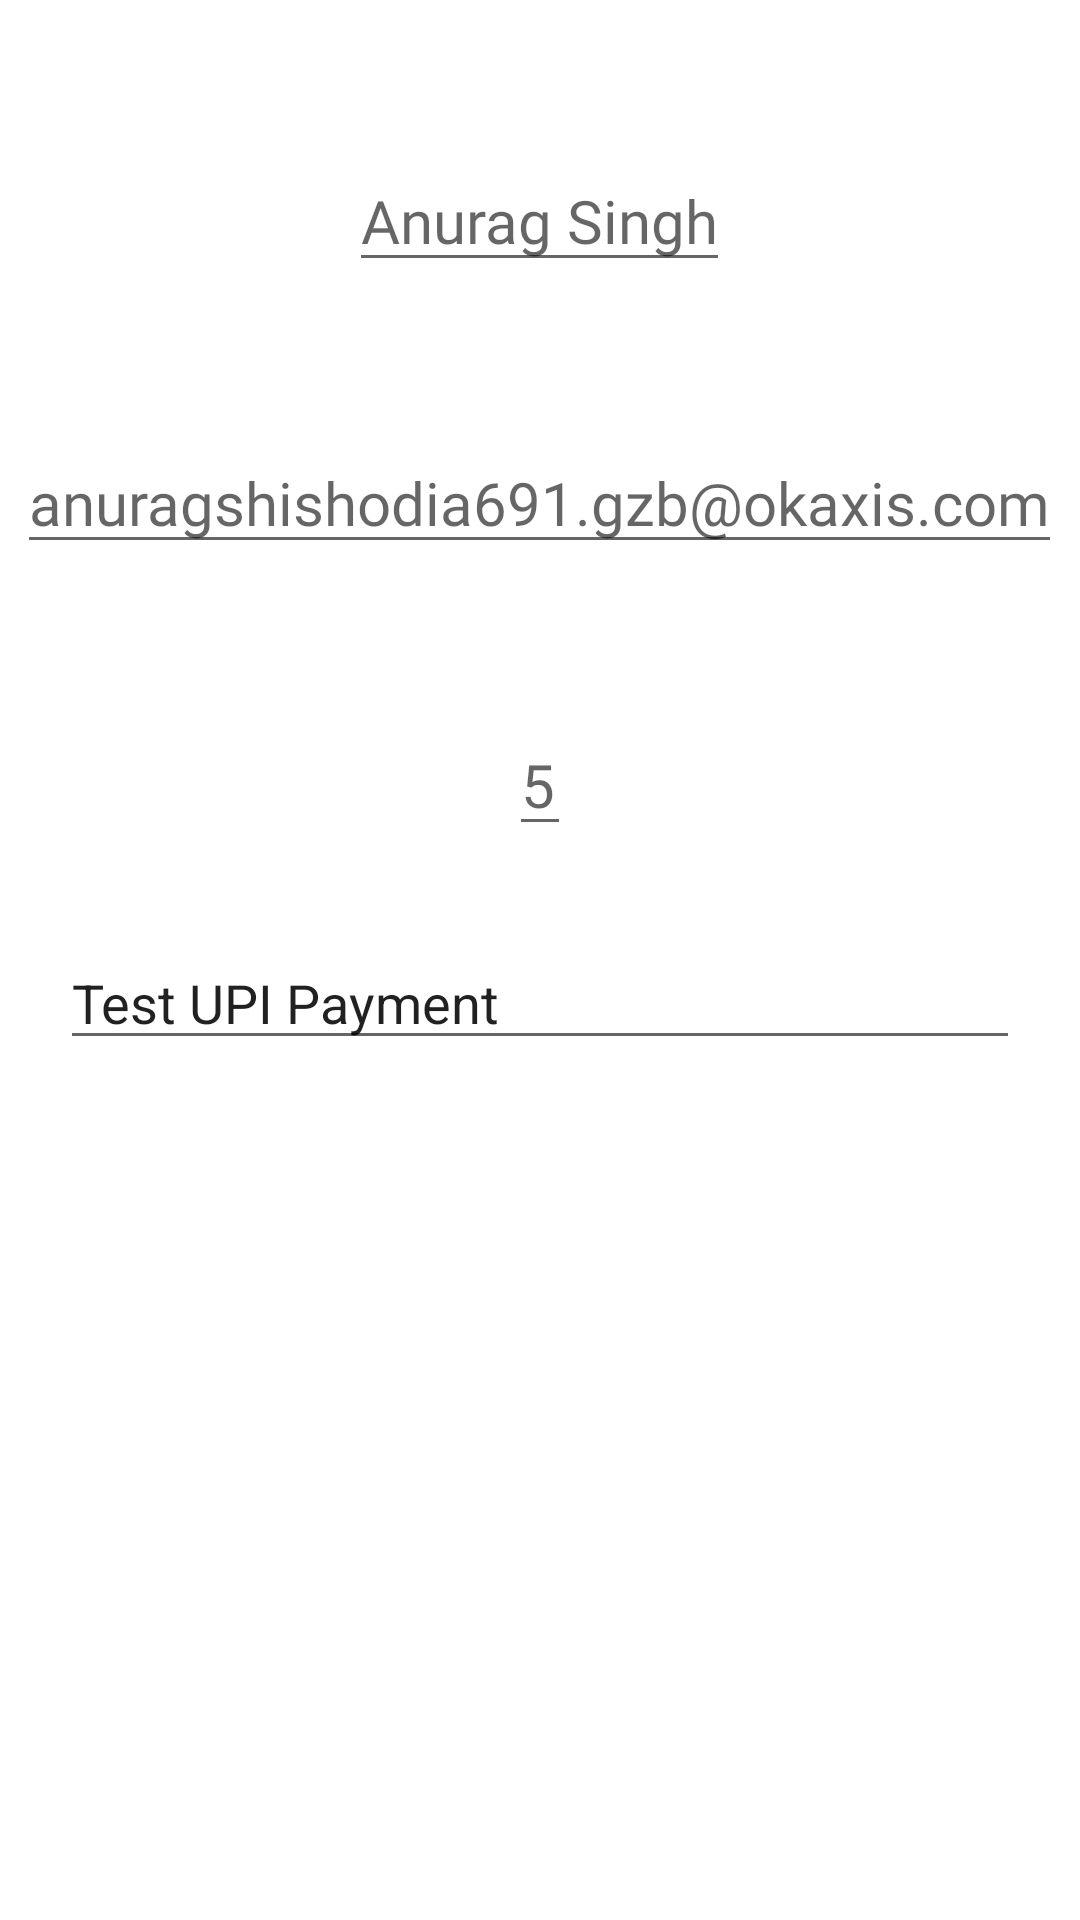

Produce the Android XML layout that renders to this screen, including the resource entries it uses.
<!-- AndroidManifest.xml: application theme AppTheme -->
<!-- res/layout/activity_payment_gateway.xml -->
<?xml version="1.0" encoding="utf-8"?>
<RelativeLayout xmlns:android="http://schemas.android.com/apk/res/android"
    xmlns:app="http://schemas.android.com/apk/res-auto"
    xmlns:tools="http://schemas.android.com/tools"
    android:layout_width="match_parent"
    android:layout_height="match_parent"
    tools:context=".PaymentGateway">


    <EditText
        android:id="@+id/acc_name"
        android:layout_width="wrap_content"
        android:layout_height="wrap_content"
        android:layout_marginTop="50dp"
        android:layout_centerHorizontal="true"
        android:hint="Anurag Singh"
        android:textSize="20dp"
        android:fontFamily="@font/mons"
        android:textColor="#000"/>

    <EditText
        android:id="@+id/acc_upi_Id"
        android:layout_width="wrap_content"
        android:layout_height="wrap_content"
        android:layout_marginTop="50dp"
        android:layout_below="@id/acc_name"
        android:layout_centerHorizontal="true"
        android:hint="anuragshishodia691.gzb@okaxis.com"
        android:textSize="20dp"
        android:fontFamily="@font/mons"
        android:textColor="#000"/>

    <EditText
        android:id="@+id/acc_amount"
        android:layout_width="wrap_content"
        android:layout_height="wrap_content"
        android:layout_marginTop="50dp"
        android:layout_below="@id/acc_upi_Id"
        android:layout_centerHorizontal="true"
        android:hint="5"
        android:textSize="20dp"
        android:fontFamily="@font/mons"
        android:textColor="#000"/>

    <EditText
        android:layout_width="match_parent"
        android:layout_height="wrap_content"
        android:hint="Note"
        android:layout_below="@id/acc_amount"
        android:layout_marginLeft="20dp"
        android:layout_marginRight="20dp"
        android:layout_marginTop="30dp"
        android:id="@+id/note"
        android:text="Test UPI Payment"/>


    <LinearLayout
        android:id="@+id/send"
        android:layout_marginLeft="20dp"
        android:layout_marginRight="20dp"
        android:layout_width="match_parent"
        android:layout_height="60dp"
        android:elevation="40dp"
        android:duplicateParentState="true"
        android:layout_below="@id/note"
        android:layout_marginTop="50dp"
        android:gravity="center_vertical"
        android:orientation="vertical">


        <ImageView
            android:id="@+id/googlePayButton"
            android:layout_width="match_parent"
            android:layout_height="0dp"
            android:layout_weight="1"
            android:duplicateParentState="true"
            android:scaleType="fitCenter"
            android:src="@drawable/googlepay_button_content" />
    </LinearLayout>

</RelativeLayout>
<!-- resources referenced by this layout -->
<resources>
  <style name="AppTheme" parent="Theme.MaterialComponents.Light.NoActionBar">
          
          <item name="colorPrimary">@color/colorPrimary</item>
          <item name="colorPrimaryDark">@color/colorPrimaryDark</item>
          <item name="colorAccent">@color/colorAccent</item>
          <item name="android:windowAnimationStyle">@style/animation</item>
      </style>
  <color name="colorPrimary">#860A0A</color>
  <color name="colorPrimaryDark">#7C0A0A</color>
  <color name="colorAccent">#860A0A</color>
  <style name="animation">
          <item name="android:windowEnterAnimation">@anim/fragment_fade_exit</item>
          <item name="android:windowExitAnimation">@anim/fragment_fade_exit</item>
      </style>
</resources>
